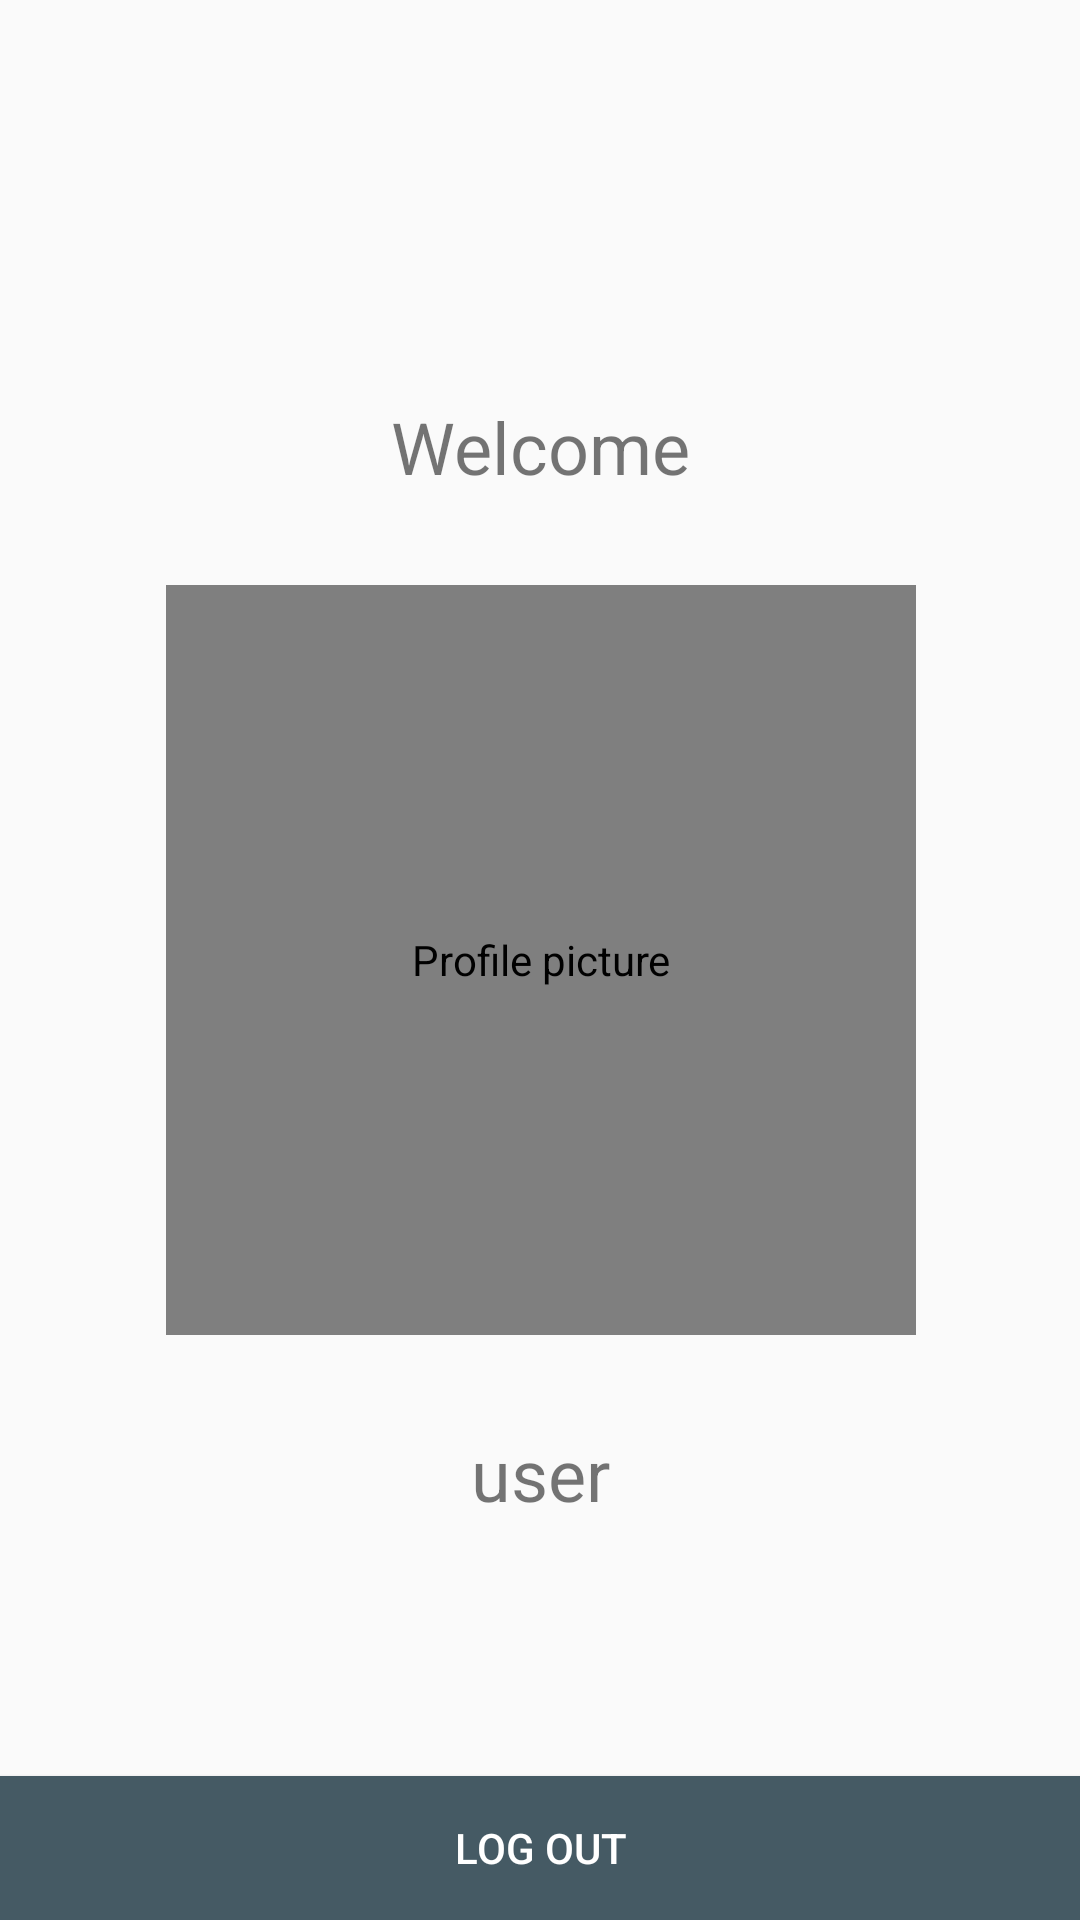

Reconstruct the res/layout file that produces this screen, plus the resources it refers to.
<!-- AndroidManifest.xml: application theme AppTheme -->
<!-- res/layout/activity_main.xml -->
<?xml version="1.0" encoding="utf-8"?>
<android.support.constraint.ConstraintLayout xmlns:android="http://schemas.android.com/apk/res/android"
    xmlns:app="http://schemas.android.com/apk/res-auto"
    xmlns:tools="http://schemas.android.com/tools"
    android:id="@+id/main_activity_root"
    android:layout_width="match_parent"
    android:layout_height="match_parent"
    tools:context="example.firebaseauthemailandpassword_public.views.MainActivity">

    <LinearLayout
        android:id="@+id/main_layout_wrapper"
        android:layout_width="368dp"
        android:layout_height="wrap_content"
        android:orientation="vertical"
        app:layout_constraintBottom_toBottomOf="parent"
        app:layout_constraintLeft_toLeftOf="parent"
        app:layout_constraintRight_toRightOf="parent"
        app:layout_constraintTop_toTopOf="parent">

        <TextView
            android:id="@+id/main_text_view_welcome"
            android:layout_width="wrap_content"
            android:layout_height="wrap_content"
            android:layout_gravity="center_horizontal"
            android:layout_marginBottom="30dp"
            android:text="@string/main_welcome"
            android:textSize="24sp" />

        <de.hdodenhof.circleimageview.CircleImageView xmlns:app="http://schemas.android.com/apk/res-auto"
            android:id="@+id/main_image_user"
            android:layout_width="250dp"
            android:layout_height="250dp"
            android:layout_gravity="center_horizontal"
            android:contentDescription="@string/sign_in_picture_form_content_description"
            android:scaleType="centerCrop"
            app:civ_border_color="#00000000"
            app:civ_border_width="2dp"
            app:srcCompat="@drawable/profile_icon" />


        <TextView
            android:id="@+id/main_text_view_user"
            android:layout_width="wrap_content"
            android:layout_height="wrap_content"
            android:layout_gravity="center_horizontal"
            android:layout_marginTop="30dp"
            android:text="@string/main_user"
            android:textSize="24sp" />

    </LinearLayout>

    <Button
        android:id="@+id/main_button_log_out"
        android:layout_width="0dp"
        android:layout_height="wrap_content"
        android:onClick="onLogOutClicked"
        android:text="@string/main_log_out"
        app:layout_constraintBottom_toBottomOf="parent"
        app:layout_constraintLeft_toLeftOf="parent"
        app:layout_constraintRight_toRightOf="parent"
        style="@style/custom_button"/>

</android.support.constraint.ConstraintLayout>
<!-- resources referenced by this layout -->
<resources>
  <string name="main_log_out">Log Out</string>
  <string name="main_user">user</string>
  <string name="main_welcome">Welcome</string>
  <string name="sign_in_picture_form_content_description">Profile picture</string>
  <style name="custom_button">
          <item name="android:textColor">#ffffff</item>
          <item name="android:background">@drawable/button_state</item>
      </style>
  <style name="AppTheme" parent="Theme.AppCompat.Light.DarkActionBar">
          
          <item name="colorPrimary">@color/colorPrimary</item>
          <item name="colorPrimaryDark">@color/colorPrimaryDark</item>
          <item name="colorAccent">@color/colorAccent</item>
      </style>
  <!-- drawable button_state (drawable) -->
  <?xml version="1.0" encoding="utf-8"?>
  <selector xmlns:android="http://schemas.android.com/apk/res/android">
  
      <item android:state_pressed="true" android:state_enabled="true">
          <color android:color="@color/colorButtonPressed"/>
      </item>
      <item android:state_focused="true" android:state_enabled="true">
          <color android:color="@color/colorAccent"/>
      </item>
      <item android:state_enabled="true">
          <color android:color="@color/colorAccent"/>
      </item>
  
  </selector>
  <color name="colorPrimary">#78909C</color>
  <color name="colorPrimaryDark">#37474F</color>
  <color name="colorAccent">#455A64</color>
  <color name="colorButtonPressed">#607D8B</color>
</resources>
